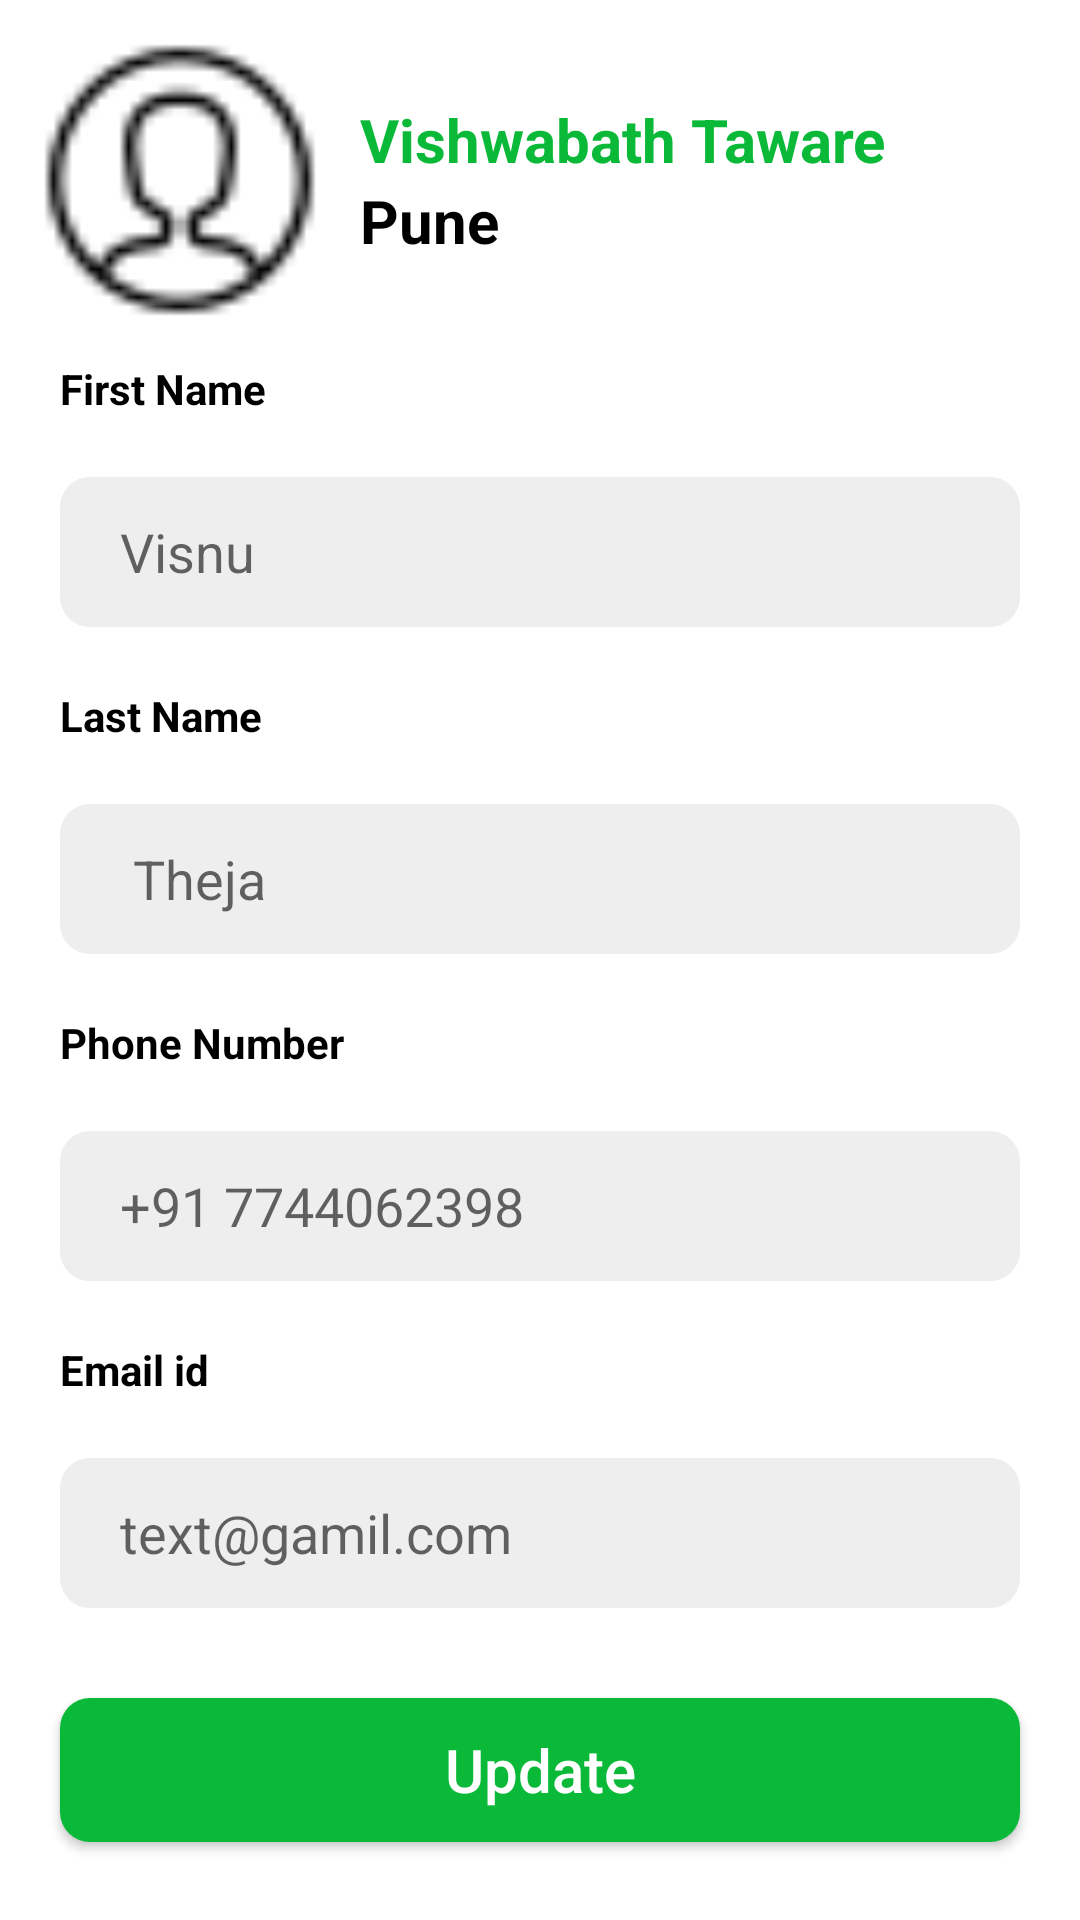

Write the Android layout XML for this screen, with the resource values it uses.
<!-- AndroidManifest.xml: application theme Theme.Run4Me -->
<!-- res/layout/activity_profile.xml -->
<?xml version="1.0" encoding="utf-8"?>
<LinearLayout xmlns:android="http://schemas.android.com/apk/res/android"
    xmlns:app="http://schemas.android.com/apk/res-auto"
    xmlns:tools="http://schemas.android.com/tools"
    android:layout_width="match_parent"
    android:layout_height="wrap_content"
    android:orientation="vertical"
    tools:context=".activitys.ProfileActivity">

    <ScrollView
        android:layout_width="match_parent"
        android:layout_height="match_parent">

        <LinearLayout

            android:layout_width="match_parent"
            android:layout_height="wrap_content"
            android:orientation="vertical">

            <LinearLayout
                android:layout_width="match_parent"
                android:layout_height="wrap_content"
                android:orientation="horizontal"
                android:padding="10dp">

                <ImageView
                    android:layout_width="100dp"
                    android:layout_height="100dp"
                    android:src="@drawable/ic_toolbar_profile" />

                <LinearLayout
                    android:layout_width="0dp"
                    android:layout_height="wrap_content"
                    android:layout_gravity="center"
                    android:layout_marginLeft="10dp"
                    android:layout_weight="1"
                    android:gravity="center"
                    android:orientation="vertical">

                    <TextView
                        android:layout_width="match_parent"
                        android:layout_height="match_parent"
                        android:text="Vishwabath Taware"
                        android:textColor="@color/green"

                        android:textSize="20sp"
                        android:textStyle="bold" />

                    <TextView
                        android:layout_width="match_parent"
                        android:layout_height="match_parent"
                        android:text="Pune"
                        android:textColor="@color/black"

                        android:textSize="20sp"
                        android:textStyle="bold" />
                </LinearLayout>

            </LinearLayout>

            <TextView
                android:layout_width="match_parent"
                android:layout_height="wrap_content"
                android:layout_marginStart="20sp"
                android:layout_marginLeft="20sp"
                android:text="First Name"
                android:textColor="@color/black"
                android:textSize="14sp"
                android:textStyle="bold" />

            <androidx.appcompat.widget.AppCompatEditText
                android:id="@+id/edit_yourname"
                android:layout_width="match_parent"
                android:layout_height="50dp"
                android:layout_marginStart="20dp"
                android:layout_marginLeft="20dp"

                android:layout_marginTop="20dp"
                android:layout_marginEnd="20dp"
                android:layout_marginRight="20dp"
                android:background="@drawable/edt_shape_white_corners"
                android:hint="Visnu"
                android:paddingLeft="20dp" />

            <TextView
                android:layout_width="match_parent"
                android:layout_height="wrap_content"
                android:layout_marginStart="20sp"
                android:layout_marginLeft="20sp"
                android:layout_marginTop="20dp"
                android:text="Last Name"
                android:textColor="@color/black"
                android:textSize="14sp"
                android:textStyle="bold" />

            <androidx.appcompat.widget.AppCompatEditText
                android:layout_width="match_parent"
                android:layout_height="50dp"
                android:layout_marginStart="20dp"
                android:layout_marginLeft="20dp"

                android:layout_marginTop="20dp"
                android:layout_marginEnd="20dp"
                android:layout_marginRight="20dp"
                android:background="@drawable/edt_shape_white_corners"
                android:hint=" Theja"
                android:paddingLeft="20dp" />

            <TextView
                android:layout_width="match_parent"
                android:layout_height="wrap_content"
                android:layout_marginStart="20sp"
                android:layout_marginLeft="20sp"
                android:layout_marginTop="20dp"
                android:text="Phone Number"
                android:textColor="@color/black"
                android:textSize="14sp"
                android:textStyle="bold" />

            <androidx.appcompat.widget.AppCompatEditText
                android:layout_width="match_parent"
                android:layout_height="50dp"
                android:layout_marginStart="20dp"
                android:layout_marginLeft="20dp"

                android:layout_marginTop="20dp"
                android:layout_marginEnd="20dp"
                android:layout_marginRight="20dp"
                android:background="@drawable/edt_shape_white_corners"
                android:hint="+91 7744062398"
                android:paddingStart="20dp"
                android:paddingLeft="20dp" />

            <TextView
                android:layout_width="match_parent"
                android:layout_height="wrap_content"
                android:layout_marginStart="20sp"
                android:layout_marginLeft="20sp"
                android:layout_marginTop="20dp"
                android:text="Email id"
                android:textColor="@color/black"
                android:textSize="14sp"
                android:textStyle="bold" />

            <androidx.appcompat.widget.AppCompatEditText
                android:layout_width="match_parent"
                android:layout_height="50dp"
                android:layout_marginStart="20dp"
                android:layout_marginLeft="20dp"
                android:layout_marginTop="20dp"
                android:layout_marginEnd="20dp"
                android:layout_marginRight="20dp"
                android:background="@drawable/edt_shape_white_corners"
                android:hint="text@gamil.com"
                android:inputType="textEmailAddress"
                android:paddingStart="20dp"
                android:paddingLeft="20dp" />

            <androidx.appcompat.widget.AppCompatButton
                android:id="@+id/bt_next"
                android:layout_width="match_parent"
                android:layout_height="wrap_content"
                android:layout_gravity="bottom"
                android:layout_marginStart="20dp"
                android:layout_marginLeft="20dp"
                android:layout_marginTop="30dp"
                android:layout_marginEnd="20dp"
                android:layout_marginRight="20dp"
                android:layout_marginBottom="20dp"
                android:background="@drawable/bt_green_shape"
                android:text="Update"
                android:textAllCaps="false"
                android:textColor="@color/white"
                android:textSize="20sp" />

        </LinearLayout>

    </ScrollView>


</LinearLayout>
<!-- resources referenced by this layout -->
<resources>
  <color name="black">#FF000000</color>
  <color name="green">#0BB939</color>
  <color name="white">#FFFFFFFF</color>
  <!-- drawable bt_green_shape (drawable) -->
  <?xml version="1.0" encoding="utf-8"?>
  <shape xmlns:android="http://schemas.android.com/apk/res/android">
  <gradient
      android:startColor="@color/green"
      android:centerColor="@color/green"
      android:endColor="@color/green"/>
      <corners android:radius="10dp"/>
  </shape>
  <!-- drawable edt_shape_white_corners (drawable) -->
  <?xml version="1.0" encoding="utf-8"?>
  <shape xmlns:android="http://schemas.android.com/apk/res/android">
      <gradient
          android:centerColor="@color/gray_200"
          android:endColor="@color/gray_200"
          android:startColor="@color/gray_200" />
      <corners android:radius="10dp" />
  </shape>
  <!-- drawable ic_toolbar_profile: png bitmap (drawable, 843 bytes) -->
  <style name="Theme.Run4Me" parent="Theme.MaterialComponents.DayNight.NoActionBar">
          
          <item name="colorPrimary">@color/purple_500</item>
          <item name="colorPrimaryVariant">@color/purple_700</item>
          <item name="colorOnPrimary">@color/white</item>
          
          <item name="colorSecondary">@color/green</item>
          <item name="colorSecondaryVariant">@color/teal_700</item>
          <item name="colorOnSecondary">@color/black</item>
          
          <item name="android:statusBarColor" tools:targetApi="l">?attr/colorPrimaryVariant</item>
          
      </style>
  <color name="gray_200">#EEEEEE</color>
  <color name="purple_500">#FF6200EE</color>
  <color name="purple_700">#FF3700B3</color>
  <color name="teal_700">#FF018786</color>
</resources>
